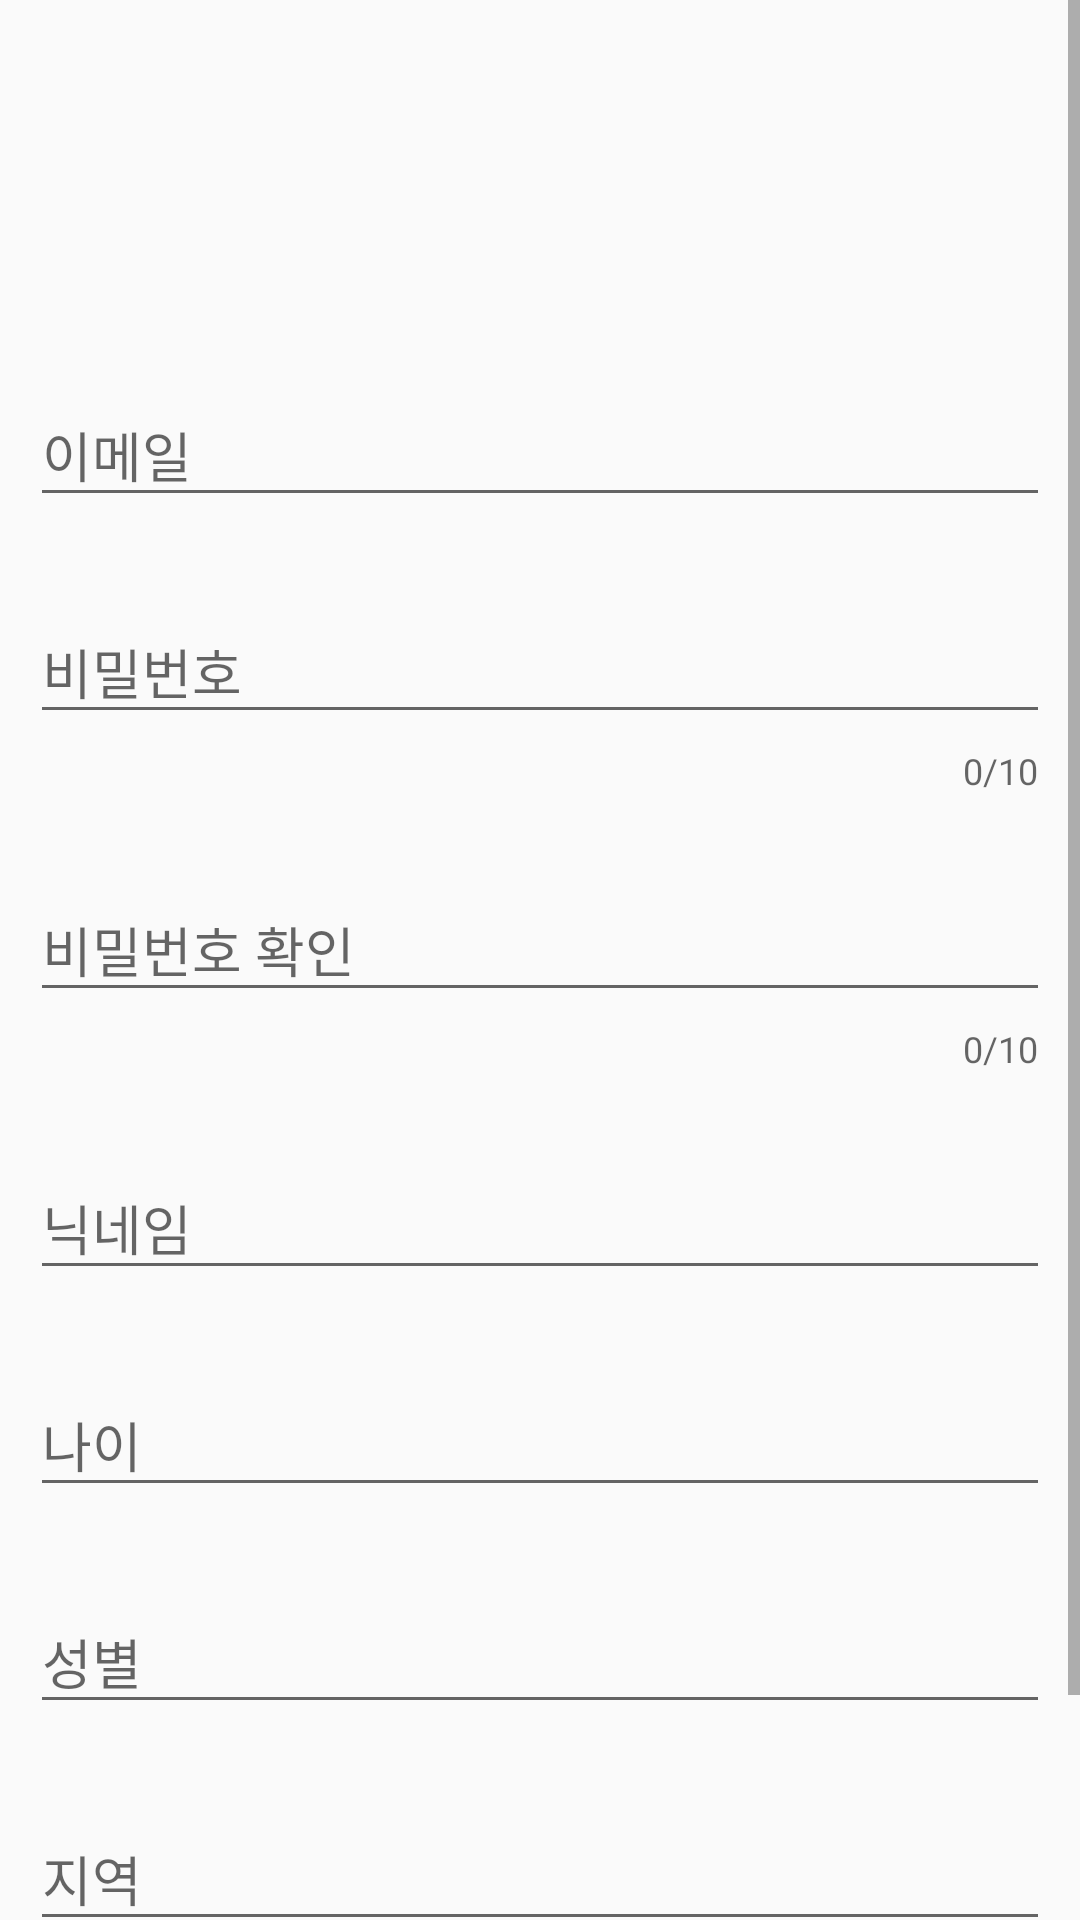

This screen was rendered from an Android layout file. Write that file and the resources it references.
<!-- AndroidManifest.xml: application theme Theme.DateApp -->
<!-- res/layout/activity_join.xml -->
<?xml version="1.0" encoding="utf-8"?>
<layout>

    <androidx.constraintlayout.widget.ConstraintLayout xmlns:android="http://schemas.android.com/apk/res/android"
        xmlns:app="http://schemas.android.com/apk/res-auto"
        xmlns:tools="http://schemas.android.com/tools"
        android:layout_width="match_parent"
        android:layout_height="match_parent"
        android:background="@drawable/auth_image"
        tools:context=".auth.JoinActivity">

        <ScrollView
            android:layout_width="match_parent"
            android:layout_height="match_parent">

            <LinearLayout
                android:layout_width="match_parent"
                android:layout_height="wrap_content"
                android:orientation="vertical">

                <ImageView
                    android:id="@+id/image"
                    android:layout_width="match_parent"
                    android:layout_height="100dp"
                    android:layout_margin="5dp"
                    android:src="@drawable/profile_img" />

                <com.google.android.material.textfield.TextInputLayout
                    android:layout_width="match_parent"
                    android:layout_height="wrap_content"
                    android:layout_margin="10dp">

                    <com.google.android.material.textfield.TextInputEditText
                        android:id="@+id/email"
                        android:layout_width="match_parent"
                        android:layout_height="wrap_content"
                        android:hint="이메일" />

                </com.google.android.material.textfield.TextInputLayout>

                <com.google.android.material.textfield.TextInputLayout
                    android:layout_width="match_parent"
                    android:layout_height="wrap_content"
                    android:layout_margin="10dp"
                    app:counterEnabled="true"
                    app:counterMaxLength="10">

                    <com.google.android.material.textfield.TextInputEditText
                        android:id="@+id/pwd"
                        android:layout_width="match_parent"
                        android:layout_height="wrap_content"
                        android:hint="비밀번호" />

                </com.google.android.material.textfield.TextInputLayout>

                <com.google.android.material.textfield.TextInputLayout
                    android:layout_width="match_parent"
                    android:layout_height="wrap_content"
                    android:layout_margin="10dp"
                    app:counterEnabled="true"
                    app:counterMaxLength="10">

                    <com.google.android.material.textfield.TextInputEditText
                        android:id="@+id/pwdCheck"
                        android:layout_width="match_parent"
                        android:layout_height="wrap_content"
                        android:hint="비밀번호 확인" />

                </com.google.android.material.textfield.TextInputLayout>

                <com.google.android.material.textfield.TextInputLayout
                    android:layout_width="match_parent"
                    android:layout_height="wrap_content"
                    android:layout_margin="10dp">

                    <com.google.android.material.textfield.TextInputEditText
                        android:id="@+id/nickname"
                        android:layout_width="match_parent"
                        android:layout_height="wrap_content"
                        android:hint="닉네임" />

                </com.google.android.material.textfield.TextInputLayout>

                <com.google.android.material.textfield.TextInputLayout
                    android:layout_width="match_parent"
                    android:layout_height="wrap_content"
                    android:layout_margin="10dp">

                    <com.google.android.material.textfield.TextInputEditText
                        android:id="@+id/age"
                        android:layout_width="match_parent"
                        android:layout_height="wrap_content"
                        android:hint="나이" />

                </com.google.android.material.textfield.TextInputLayout>

                <com.google.android.material.textfield.TextInputLayout
                    android:layout_width="match_parent"
                    android:layout_height="wrap_content"
                    android:layout_margin="10dp">

                    <com.google.android.material.textfield.TextInputEditText
                        android:id="@+id/gender"
                        android:layout_width="match_parent"
                        android:layout_height="wrap_content"
                        android:hint="성별" />

                </com.google.android.material.textfield.TextInputLayout>

                <com.google.android.material.textfield.TextInputLayout
                    android:layout_width="match_parent"
                    android:layout_height="wrap_content"
                    android:layout_margin="10dp">

                    <com.google.android.material.textfield.TextInputEditText
                        android:id="@+id/city"
                        android:layout_width="match_parent"
                        android:layout_height="wrap_content"
                        android:hint="지역" />

                </com.google.android.material.textfield.TextInputLayout>

                <Button
                    android:id="@+id/joinBtn"
                    android:layout_width="match_parent"
                    android:layout_height="wrap_content"
                    android:layout_margin="10dp"
                    android:text="회원가입" />

            </LinearLayout>
        </ScrollView>
    </androidx.constraintlayout.widget.ConstraintLayout>
</layout>
<!-- resources referenced by this layout -->
<resources>
  <style name="Theme.DateApp" parent="Theme.AppCompat.Light">
          <item name="windowNoTitle">true</item>
          
          <item name="colorPrimary">@color/purple_500</item>
          <item name="colorPrimaryVariant">@color/mainColor</item>
          <item name="colorOnPrimary">@color/white</item>
          
          <item name="colorSecondary">@color/teal_200</item>
          <item name="colorSecondaryVariant">@color/teal_700</item>
          <item name="colorOnSecondary">@color/black</item>
          
          <item name="android:statusBarColor">?attr/colorPrimaryVariant</item>
          
      </style>
  <color name="purple_500">#FF6200EE</color>
  <color name="mainColor">#bde0fe</color>
  <color name="white">#FFFFFFFF</color>
  <color name="teal_200">#FF03DAC5</color>
  <color name="teal_700">#FF018786</color>
  <color name="black">#FF000000</color>
</resources>
